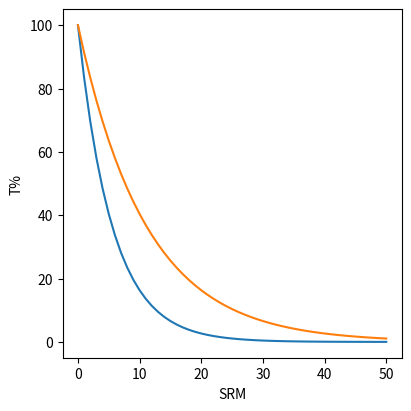

This chart was generated by the following Python code: (Note: this script raises an exception after producing the figure.)
#!/usr/bin/env python3
# [redacted]
# SPDX-License-Identifier: MIT

import numpy as np
import matplotlib.pyplot as plt

srm_values = np.array(range(0, 51))

absorbance_10mm = srm_values / 12.7
absorbance_5mm = absorbance_10mm * 0.5

def calc_transmission(absorbance):
    return np.power(np.full(shape=absorbance.shape, fill_value=10.0), absorbance * -1.0) * 100.0

transmission_10mm = calc_transmission(absorbance_10mm)
transmission_5mm = calc_transmission(absorbance_5mm)

fig = plt.figure(constrained_layout=True, figsize=(4, 4))
axes = fig.subplots(1, 1)
axes.set_xlabel('SRM')
axes.set_ylabel('T%')
axes.plot(srm_values, transmission_10mm, label='1.0 cm path length ')
axes.plot(srm_values, transmission_5mm, label='0.5 cm path length')
axes.set_xticks(ticks=np.arange(0, len(transmission_10mm), 5), dtype=int)
axes.set_yticks(ticks=np.arange(0, 101, 10), dtype=int)
axes.legend()
axes.set_title('Transmission Rates Over SRM Scale')
fig.savefig('transmission.png', format='png')

#plt.show()